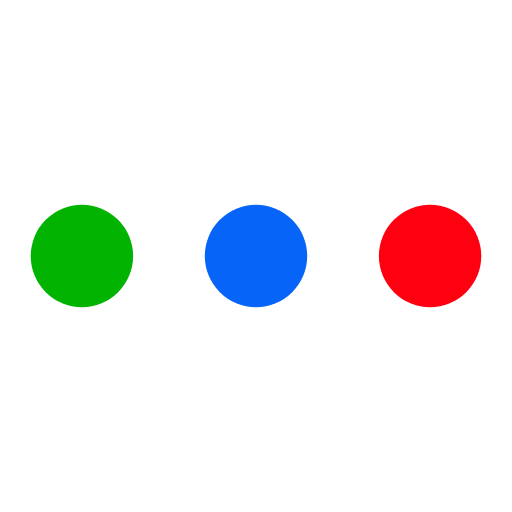
t = 0.00 s
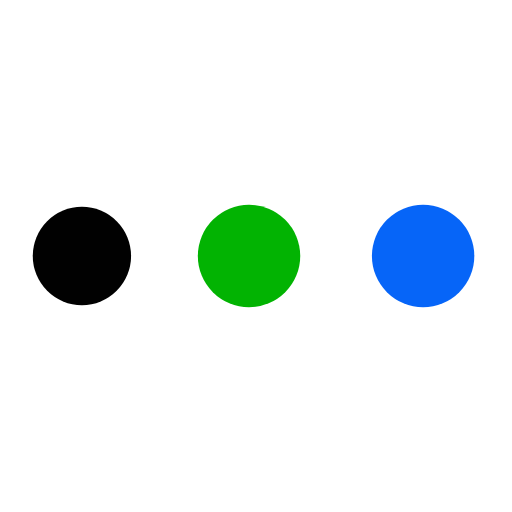
t = 0.61 s
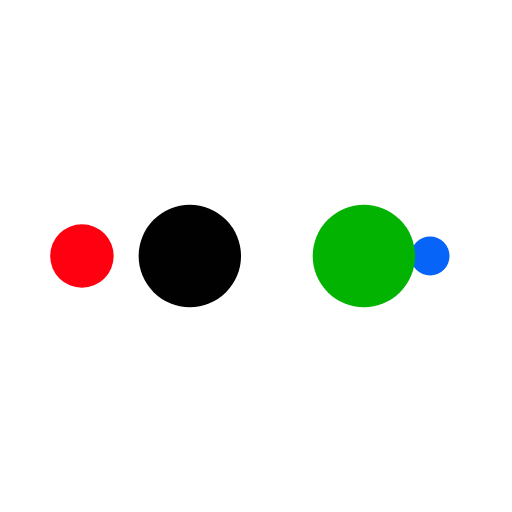
t = 1.01 s
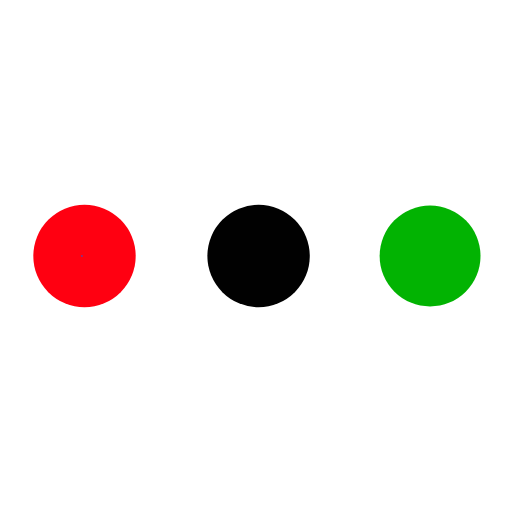
t = 1.61 s
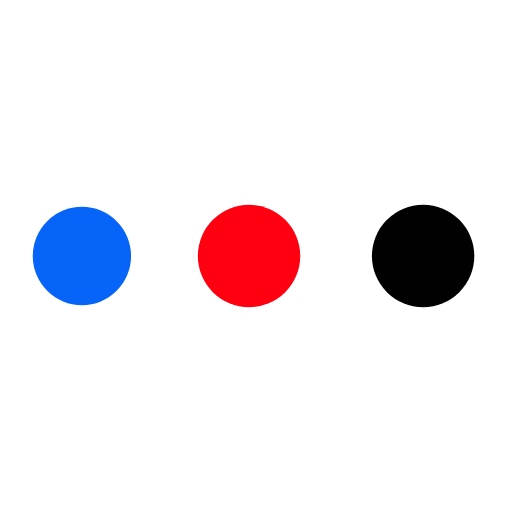
t = 2.22 s
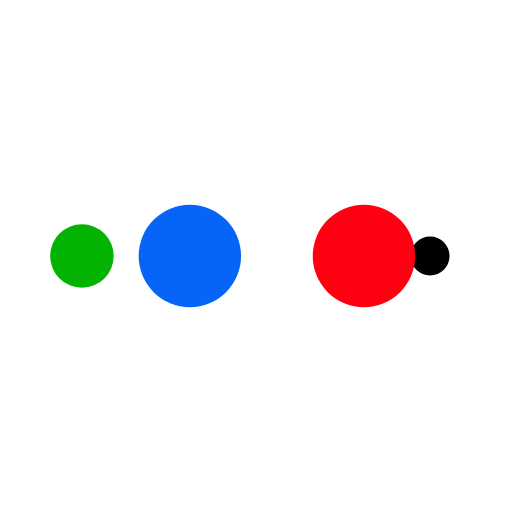
t = 2.62 s

The animated SVG that drew these frames (rendered in a browser with its animation timeline set to each time). Animation: 10 SMIL elements (animate=10); one cycle of 3.23 s, repeats indefinitely.

<svg xmlns="http://www.w3.org/2000/svg" viewBox="0 0 100 100" preserveAspectRatio="xMidYMid" width="200" height="200" style="shape-rendering: auto; display: block; background: transparent;" xmlns:xlink="http://www.w3.org/1999/xlink"><g><circle fill="#ff0011" r="10" cy="50" cx="84">
    <animate begin="0s" keySplines="0 0.5 0.5 1" values="10;0" keyTimes="0;1" calcMode="spline" dur="0.8064516129032259s" repeatCount="indefinite" attributeName="r"></animate>
    <animate begin="0s" values="#ff0011;#0665f8;#02b302;#010101;#ff0011" keyTimes="0;0.25;0.5;0.75;1" calcMode="discrete" dur="3.2258064516129035s" repeatCount="indefinite" attributeName="fill"></animate>
</circle><circle fill="#ff0011" r="10" cy="50" cx="16">
  <animate begin="0s" keySplines="0 0.5 0.5 1;0 0.5 0.5 1;0 0.5 0.5 1;0 0.5 0.5 1" values="0;0;10;10;10" keyTimes="0;0.25;0.5;0.75;1" calcMode="spline" dur="3.2258064516129035s" repeatCount="indefinite" attributeName="r"></animate>
  <animate begin="0s" keySplines="0 0.5 0.5 1;0 0.5 0.5 1;0 0.5 0.5 1;0 0.5 0.5 1" values="16;16;16;50;84" keyTimes="0;0.25;0.5;0.75;1" calcMode="spline" dur="3.2258064516129035s" repeatCount="indefinite" attributeName="cx"></animate>
</circle><circle fill="#010101" r="10" cy="50" cx="50">
  <animate begin="-0.8064516129032259s" keySplines="0 0.5 0.5 1;0 0.5 0.5 1;0 0.5 0.5 1;0 0.5 0.5 1" values="0;0;10;10;10" keyTimes="0;0.25;0.5;0.75;1" calcMode="spline" dur="3.2258064516129035s" repeatCount="indefinite" attributeName="r"></animate>
  <animate begin="-0.8064516129032259s" keySplines="0 0.5 0.5 1;0 0.5 0.5 1;0 0.5 0.5 1;0 0.5 0.5 1" values="16;16;16;50;84" keyTimes="0;0.25;0.5;0.75;1" calcMode="spline" dur="3.2258064516129035s" repeatCount="indefinite" attributeName="cx"></animate>
</circle><circle fill="#02b302" r="10" cy="50" cx="84">
  <animate begin="-1.6129032258064517s" keySplines="0 0.5 0.5 1;0 0.5 0.5 1;0 0.5 0.5 1;0 0.5 0.5 1" values="0;0;10;10;10" keyTimes="0;0.25;0.5;0.75;1" calcMode="spline" dur="3.2258064516129035s" repeatCount="indefinite" attributeName="r"></animate>
  <animate begin="-1.6129032258064517s" keySplines="0 0.5 0.5 1;0 0.5 0.5 1;0 0.5 0.5 1;0 0.5 0.5 1" values="16;16;16;50;84" keyTimes="0;0.25;0.5;0.75;1" calcMode="spline" dur="3.2258064516129035s" repeatCount="indefinite" attributeName="cx"></animate>
</circle><circle fill="#0665f8" r="10" cy="50" cx="16">
  <animate begin="-2.4193548387096775s" keySplines="0 0.5 0.5 1;0 0.5 0.5 1;0 0.5 0.5 1;0 0.5 0.5 1" values="0;0;10;10;10" keyTimes="0;0.25;0.5;0.75;1" calcMode="spline" dur="3.2258064516129035s" repeatCount="indefinite" attributeName="r"></animate>
  <animate begin="-2.4193548387096775s" keySplines="0 0.5 0.5 1;0 0.5 0.5 1;0 0.5 0.5 1;0 0.5 0.5 1" values="16;16;16;50;84" keyTimes="0;0.25;0.5;0.75;1" calcMode="spline" dur="3.2258064516129035s" repeatCount="indefinite" attributeName="cx"></animate>
</circle><g></g></g><!-- [ldio] generated by https://loading.io --></svg>